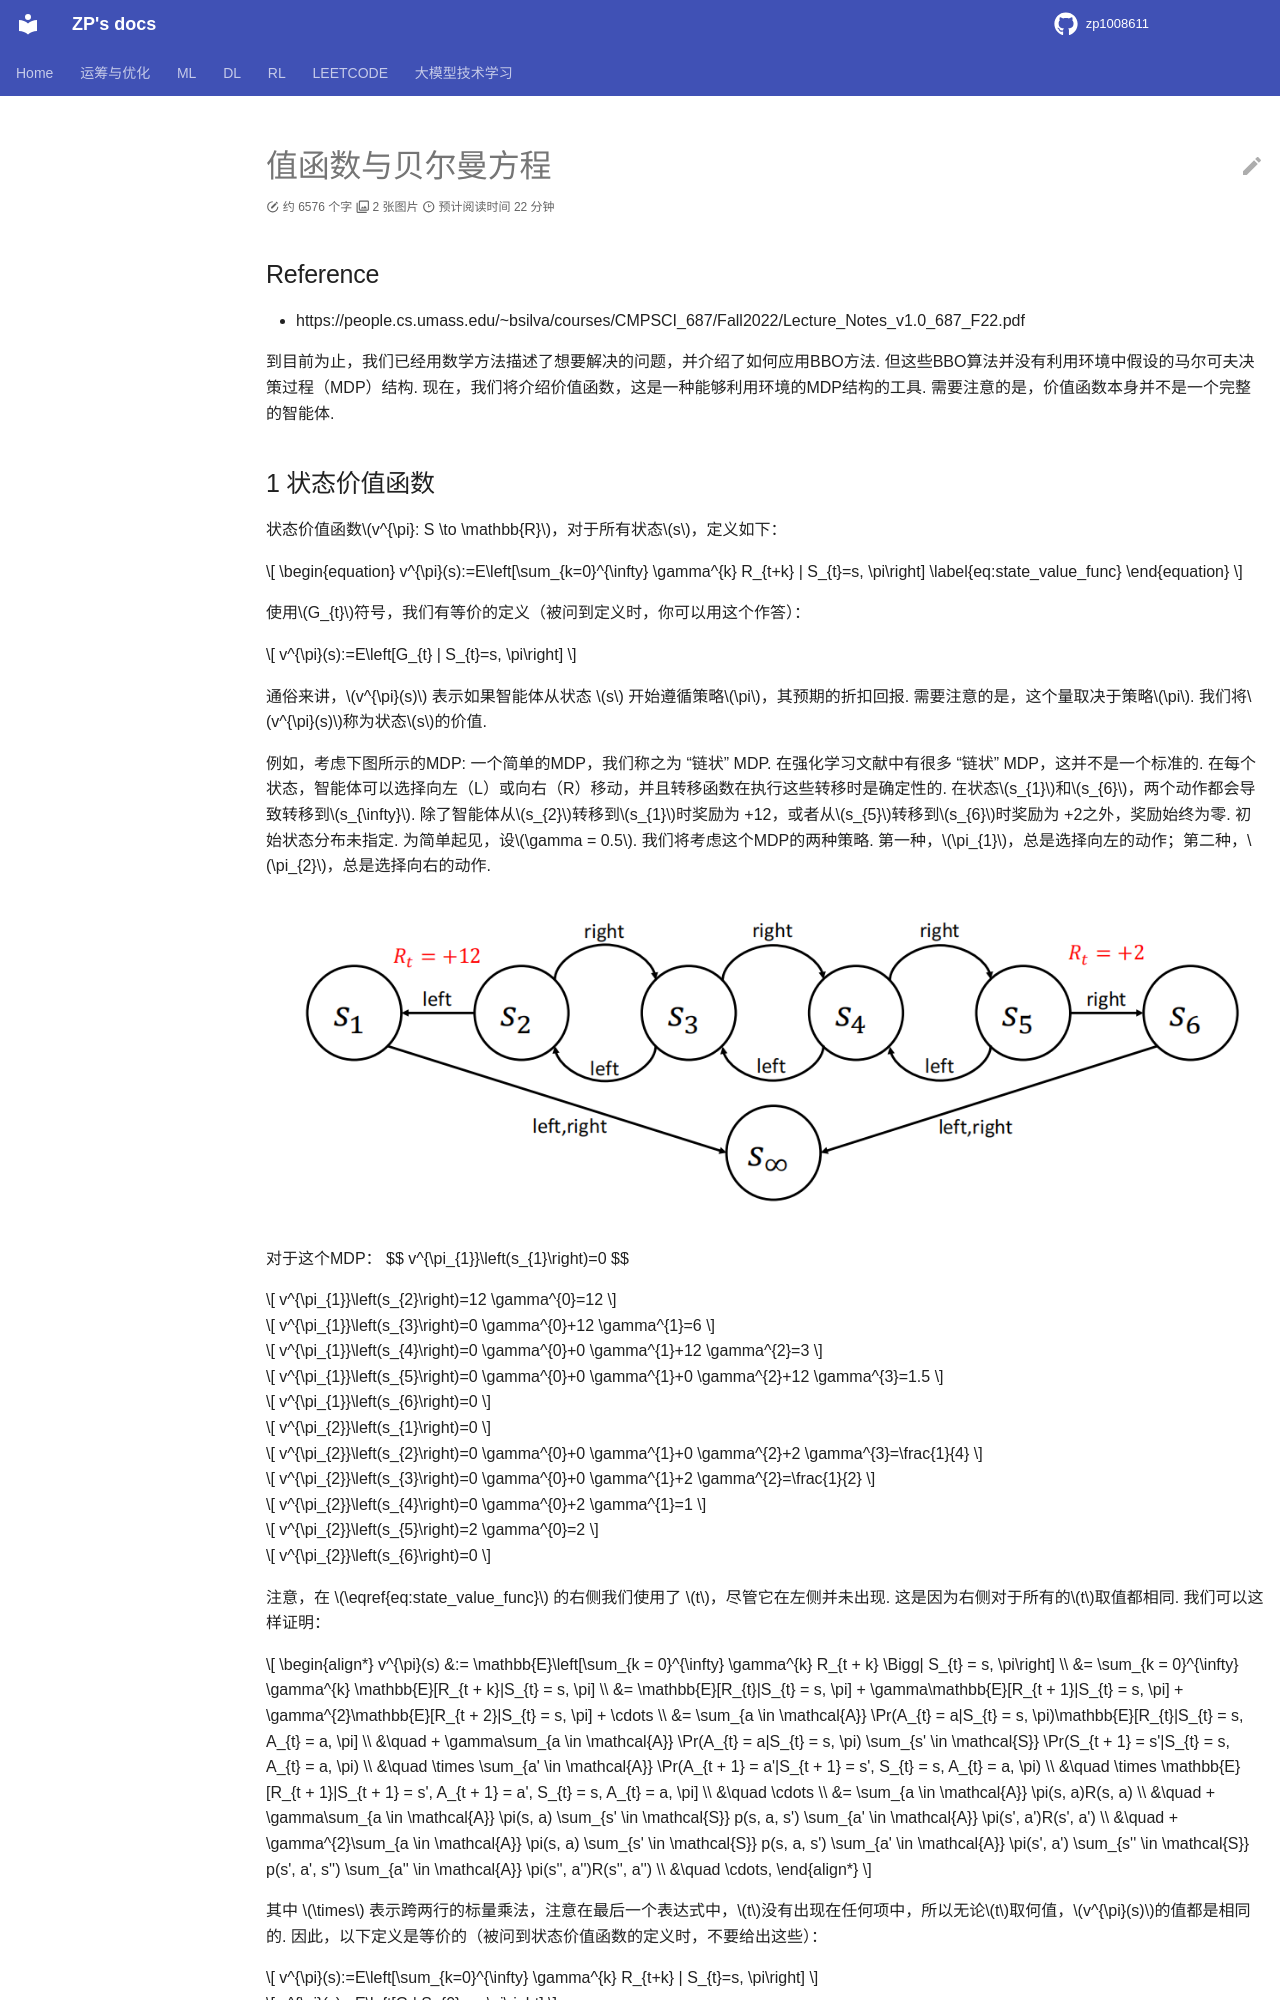

repository: zp1008611/zp1008611.github.io · page: RL/Bellman_eq/index.html · generator: mkdocs

# 值函数与贝尔曼方程

## Reference

- https://people.cs.umass.edu/~bsilva/courses/CMPSCI_687/Fall2022/Lecture_Notes_v1.0_687_F22.pdf


到目前为止，我们已经用数学方法描述了想要解决的问题，并介绍了如何应用BBO方法. 但这些BBO算法并没有利用环境中假设的马尔可夫决策过程（MDP）结构. 现在，我们将介绍价值函数，这是一种能够利用环境的MDP结构的工具. 需要注意的是，价值函数本身并不是一个完整的智能体. 

## 1 状态价值函数
状态价值函数$v^{\pi}: S \to \mathbb{R}$，对于所有状态$s$，定义如下：

$$
\begin{equation}
v^{\pi}(s):=E\left[\sum_{k=0}^{\infty} \gamma^{k} R_{t+k} | S_{t}=s, \pi\right]
\label{eq:state_value_func}
\end{equation}
$$

使用$G_{t}$符号，我们有等价的定义（被问到定义时，你可以用这个作答）：

$$
v^{\pi}(s):=E\left[G_{t} | S_{t}=s, \pi\right] 
$$

通俗来讲，$v^{\pi}(s)$ 表示如果智能体从状态 $s$ 开始遵循策略$\pi$，其预期的折扣回报. 需要注意的是，这个量取决于策略$\pi$. 我们将$v^{\pi}(s)$称为状态$s$的价值. 

例如，考虑下图所示的MDP: 一个简单的MDP，我们称之为 “链状” MDP. 在强化学习文献中有很多 “链状” MDP，这并不是一个标准的. 在每个状态，智能体可以选择向左（L）或向右（R）移动，并且转移函数在执行这些转移时是确定性的. 在状态$s_{1}$和$s_{6}$，两个动作都会导致转移到$s_{\infty}$. 除了智能体从$s_{2}$转移到$s_{1}$时奖励为 +12，或者从$s_{5}$转移到$s_{6}$时奖励为 +2之外，奖励始终为零. 初始状态分布未指定. 为简单起见，设$\gamma = 0.5$. 我们将考虑这个MDP的两种策略. 第一种，$\pi_{1}$，总是选择向左的动作；第二种，$\pi_{2}$，总是选择向右的动作.

![alt text](image.png)

对于这个MDP：
$$
v^{\pi_{1}}\left(s_{1}\right)=0 
$$

$$
v^{\pi_{1}}\left(s_{2}\right)=12 \gamma^{0}=12 
$$

$$
v^{\pi_{1}}\left(s_{3}\right)=0 \gamma^{0}+12 \gamma^{1}=6
$$

$$
v^{\pi_{1}}\left(s_{4}\right)=0 \gamma^{0}+0 \gamma^{1}+12 \gamma^{2}=3
$$

$$
v^{\pi_{1}}\left(s_{5}\right)=0 \gamma^{0}+0 \gamma^{1}+0 \gamma^{2}+12 \gamma^{3}=1.5
$$

$$
v^{\pi_{1}}\left(s_{6}\right)=0 
$$

$$
v^{\pi_{2}}\left(s_{1}\right)=0
$$

$$
v^{\pi_{2}}\left(s_{2}\right)=0 \gamma^{0}+0 \gamma^{1}+0 \gamma^{2}+2 \gamma^{3}=\frac{1}{4}
$$

$$
v^{\pi_{2}}\left(s_{3}\right)=0 \gamma^{0}+0 \gamma^{1}+2 \gamma^{2}=\frac{1}{2} 
$$

$$
v^{\pi_{2}}\left(s_{4}\right)=0 \gamma^{0}+2 \gamma^{1}=1
$$

$$
v^{\pi_{2}}\left(s_{5}\right)=2 \gamma^{0}=2 
$$

$$
v^{\pi_{2}}\left(s_{6}\right)=0 
$$

注意，在 $\eqref{eq:state_value_func}$ 的右侧我们使用了 $t$，尽管它在左侧并未出现. 这是因为右侧对于所有的$t$取值都相同. 我们可以这样证明：

$$
\begin{align*}
v^{\pi}(s) &:= \mathbb{E}\left[\sum_{k = 0}^{\infty} \gamma^{k} R_{t + k} \Bigg| S_{t} = s, \pi\right] \\
&= \sum_{k = 0}^{\infty} \gamma^{k} \mathbb{E}[R_{t + k}|S_{t} = s, \pi] \\
&= \mathbb{E}[R_{t}|S_{t} = s, \pi] + \gamma\mathbb{E}[R_{t + 1}|S_{t} = s, \pi] + \gamma^{2}\mathbb{E}[R_{t + 2}|S_{t} = s, \pi] + \cdots \\
&= \sum_{a \in \mathcal{A}} \Pr(A_{t} = a|S_{t} = s, \pi)\mathbb{E}[R_{t}|S_{t} = s, A_{t} = a, \pi] \\
&\quad + \gamma\sum_{a \in \mathcal{A}} \Pr(A_{t} = a|S_{t} = s, \pi) \sum_{s' \in \mathcal{S}} \Pr(S_{t + 1} = s'|S_{t} = s, A_{t} = a, \pi) \\
&\quad \times \sum_{a' \in \mathcal{A}} \Pr(A_{t + 1} = a'|S_{t + 1} = s', S_{t} = s, A_{t} = a, \pi) \\
&\quad \times \mathbb{E}[R_{t + 1}|S_{t + 1} = s', A_{t + 1} = a', S_{t} = s, A_{t} = a, \pi] \\
&\quad \cdots \\
&= \sum_{a \in \mathcal{A}} \pi(s, a)R(s, a) \\
&\quad + \gamma\sum_{a \in \mathcal{A}} \pi(s, a) \sum_{s' \in \mathcal{S}} p(s, a, s') \sum_{a' \in \mathcal{A}} \pi(s', a')R(s', a') \\
&\quad + \gamma^{2}\sum_{a \in \mathcal{A}} \pi(s, a) \sum_{s' \in \mathcal{S}} p(s, a, s') \sum_{a' \in \mathcal{A}} \pi(s', a') \sum_{s'' \in \mathcal{S}} p(s', a', s'') \sum_{a'' \in \mathcal{A}} \pi(s'', a'')R(s'', a'') \\
&\quad \cdots, 
\end{align*}
$$

其中 $\times$ 表示跨两行的标量乘法，注意在最后一个表达式中，$t$没有出现在任何项中，所以无论$t$取何值，$v^{\pi}(s)$的值都是相同的. 因此，以下定义是等价的（被问到状态价值函数的定义时，不要给出这些）：

$$
v^{\pi}(s):=E\left[\sum_{k=0}^{\infty} \gamma^{k} R_{t+k} | S_{t}=s, \pi\right]
$$

$$
v^{\pi}(s):=E\left[G | S_{0}=s, \pi\right]
$$

$$
v^{\pi}(s):=E\left[\sum_{t=0}^{\infty} \gamma^{t} R_{t} | S_{0}=s, \pi\right] .
$$
